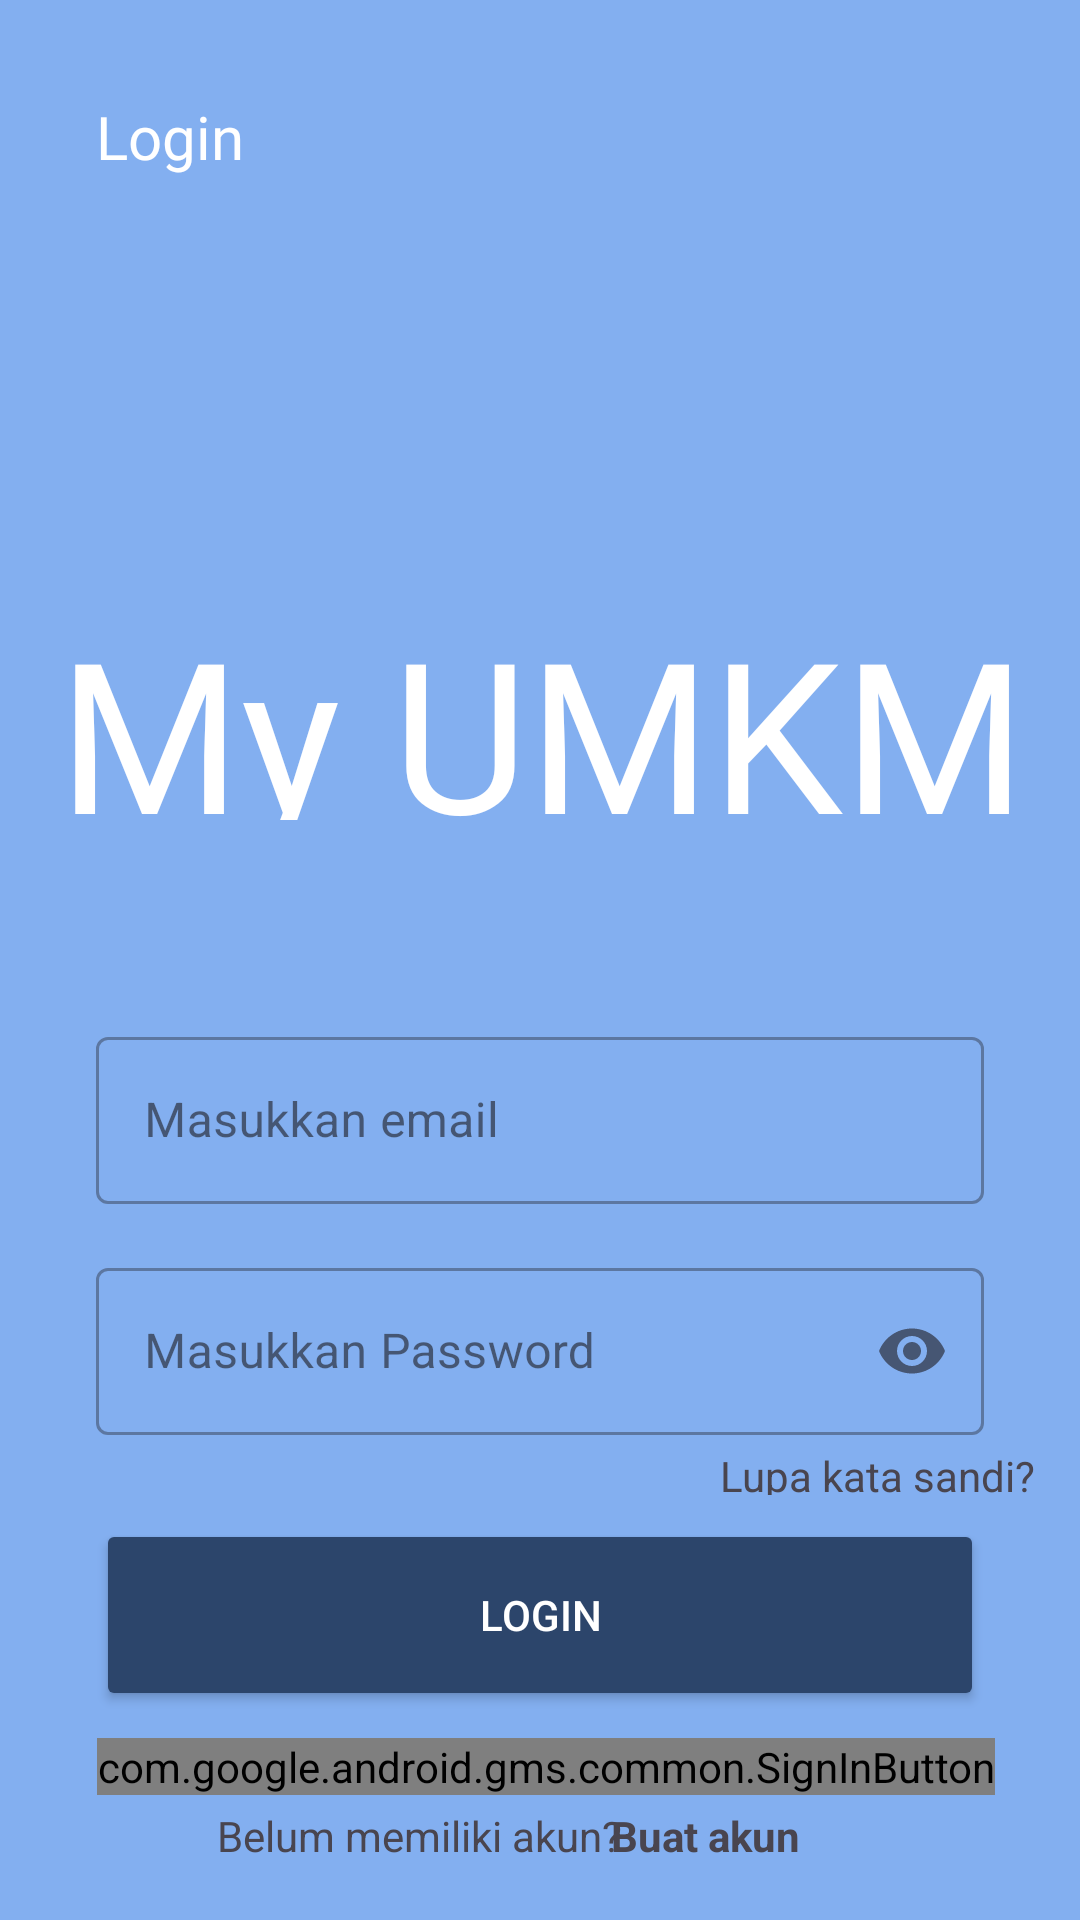

Here is an Android app screen rendered from its layout file. Give the layout XML and the strings, colors and styles it references.
<!-- AndroidManifest.xml: application theme Theme.MyUMKM -->
<!-- res/layout/activity_login.xml -->
<?xml version="1.0" encoding="utf-8"?>
<androidx.constraintlayout.widget.ConstraintLayout xmlns:android="http://schemas.android.com/apk/res/android"
    xmlns:app="http://schemas.android.com/apk/res-auto"
    xmlns:tools="http://schemas.android.com/tools"
    android:layout_width="match_parent"
    android:layout_height="match_parent"
    tools:context=".ui.login.LoginActivity"
    android:background="#83AFF0">


    <ImageView
        android:id="@+id/personImageView"
        android:layout_width="wrap_content"
        android:layout_height="wrap_content"
        android:layout_marginTop="32dp"
        android:layout_marginStart="-10dp"
        android:src="@drawable/baseline_person"
        app:layout_constraintStart_toEndOf="@+id/login"
        app:layout_constraintTop_toTopOf="parent" />

    <TextView
        android:id="@+id/login"
        android:layout_width="61dp"
        android:layout_height="30dp"
        android:layout_alignParentLeft="true"
        android:layout_alignParentTop="true"
        android:layout_marginStart="32dp"
        android:layout_marginTop="32dp"
        android:text="@string/login"
        android:textAlignment="textStart"
        android:textColor="@color/white"
        android:textSize="20sp"
        android:fontFamily="@font/outfit_semibold"
        app:layout_constraintStart_toStartOf="parent"
        app:layout_constraintTop_toTopOf="parent" />

    <View
        android:id="@+id/ellipse1"
        android:layout_width="400dp"
        android:layout_height="400dp"
        android:layout_alignParentLeft="false"
        android:layout_alignParentTop="false"
        android:layout_marginTop="-140dp"
        android:layout_marginEnd="80dp"
        android:alpha="0.2"
        android:background="@drawable/circle"
        app:layout_constraintEnd_toEndOf="parent"
        app:layout_constraintTop_toTopOf="parent"
        tools:ignore="MissingConstraints" />

    <View
        android:id="@+id/ellipse2"
        android:layout_width="280dp"
        android:layout_height="280dp"
        android:layout_alignParentLeft="true"
        android:layout_alignParentTop="true"
        android:layout_marginStart="228dp"
        android:layout_marginTop="-90dp"
        android:alpha="0.2"
        android:background="@drawable/circle"
        app:layout_constraintStart_toStartOf="parent"
        app:layout_constraintTop_toTopOf="parent"
        tools:ignore="MissingConstraints" />

    <TextView
        android:id="@+id/my_umkm"
        android:layout_width="390dp"
        android:layout_height="76dp"
        android:layout_alignParentLeft="true"
        android:layout_alignParentTop="true"
        android:layout_marginTop="130dp"
        android:fontFamily="@font/outfit_semibold"
        android:gravity="top"
        android:text="@string/my_umkm"
        android:textAlignment="center"
        android:textColor="@color/white"
        android:textSize="70sp"
        app:layout_constraintBottom_toTopOf="@+id/emailEditTextLayout"
        app:layout_constraintEnd_toEndOf="parent"
        app:layout_constraintHorizontal_bias="0.496"
        app:layout_constraintStart_toStartOf="parent"
        app:layout_constraintTop_toTopOf="parent"
        tools:ignore="RtlCompat" />


    <com.google.android.material.textfield.TextInputLayout
        android:id="@+id/emailEditTextLayout"
        style="@style/Widget.MaterialComponents.TextInputLayout.OutlinedBox"
        android:layout_width="0dp"
        android:layout_height="wrap_content"
        android:layout_marginStart="32dp"
        android:layout_marginTop="80dp"
        android:layout_marginEnd="32dp"
        app:layout_constraintEnd_toEndOf="parent"
        app:layout_constraintHorizontal_bias="0.0"
        app:layout_constraintStart_toStartOf="parent"
        app:layout_constraintTop_toBottomOf="@+id/ellipse1">

        <com.google.android.material.textfield.TextInputEditText
            android:id="@+id/emailEditText"
            android:layout_width="match_parent"
            android:layout_height="wrap_content"
            android:ems="10"
            android:hint="@string/email"
            android:inputType="textEmailAddress"
            tools:ignore="SpeakableTextPresentCheck" />
    </com.google.android.material.textfield.TextInputLayout>


    <Button
        android:id="@+id/loginButton"
        android:layout_width="0dp"
        android:layout_height="64dp"
        android:layout_marginStart="32dp"
        android:layout_marginTop="28dp"
        android:layout_marginEnd="32dp"
        android:backgroundTint="@color/navy"
        android:text="@string/login"
        android:textColor="@color/white"
        app:layout_constraintEnd_toEndOf="parent"
        app:layout_constraintHorizontal_bias="0.0"
        app:layout_constraintStart_toStartOf="parent"
        app:layout_constraintTop_toBottomOf="@+id/passwordEditTextLayout"/>

    <androidx.constraintlayout.widget.Guideline
        android:id="@+id/guidelineHorizontal"
        android:layout_width="wrap_content"
        android:layout_height="64dp"
        android:orientation="horizontal"
        app:layout_constraintEnd_toEndOf="parent"
        app:layout_constraintGuide_percent="0.31"
        app:layout_constraintStart_toStartOf="parent" />

    <androidx.constraintlayout.widget.Guideline
        android:id="@+id/guidelineHorizontal2"
        android:layout_width="wrap_content"
        android:layout_height="64dp"
        android:orientation="horizontal"
        app:layout_constraintEnd_toEndOf="parent"
        app:layout_constraintGuide_percent="0.0998632"
        app:layout_constraintStart_toStartOf="parent" />


    <com.google.android.material.textfield.TextInputLayout
        android:id="@+id/passwordEditTextLayout"
        style="@style/Widget.MaterialComponents.TextInputLayout.OutlinedBox"
        android:layout_width="0dp"
        android:layout_height="wrap_content"
        android:layout_marginStart="32dp"
        android:layout_marginTop="16dp"
        android:layout_marginEnd="32dp"
        app:endIconMode="password_toggle"
        app:layout_constraintEnd_toEndOf="parent"
        app:layout_constraintStart_toStartOf="parent"
        app:layout_constraintTop_toBottomOf="@+id/emailEditTextLayout">

        <com.google.android.material.textfield.TextInputEditText
            android:id="@+id/passwordEditText"
            android:layout_width="match_parent"
            android:layout_height="wrap_content"
            android:ems="10"
            android:hint="@string/password"
            android:inputType="textPassword"
            tools:ignore="SpeakableTextPresentCheck" />
    </com.google.android.material.textfield.TextInputLayout>

    <TextView
        android:id="@+id/forget_password"
        android:layout_width="120dp"
        android:layout_height="16dp"
        android:layout_alignParentLeft="true"
        android:layout_alignParentTop="true"
        android:layout_marginTop="4dp"
        android:gravity="top"
        android:text="@string/forgot_password"
        app:layout_constraintEnd_toEndOf="parent"
        app:layout_constraintTop_toBottomOf="@+id/passwordEditTextLayout" />

    <com.google.android.gms.common.SignInButton
        android:id="@+id/signInButton"
        android:layout_width="wrap_content"
        android:layout_height="wrap_content"
        app:buttonSize="wide"
        app:layout_constraintBottom_toBottomOf="parent"
        app:layout_constraintEnd_toEndOf="parent"
        app:layout_constraintHorizontal_bias="0.531"
        app:layout_constraintStart_toStartOf="parent"
        app:layout_constraintTop_toBottomOf="@+id/loginButton"
        app:layout_constraintVertical_bias="0.176" />

    <TextView
        android:id="@+id/signupAccount"
        android:layout_width="70dp"
        android:layout_height="wrap_content"
        android:layout_marginStart="-20dp"
        android:layout_marginTop="4dp"
        android:gravity="center"
        android:text="@string/signup_acc"
        android:textStyle="bold"
        app:layout_constraintEnd_toEndOf="parent"
        app:layout_constraintHorizontal_bias="0.709"
        app:layout_constraintStart_toStartOf="parent"
        app:layout_constraintTop_toBottomOf="@+id/signInButton" />

    <TextView
        android:id="@+id/signupText"
        android:layout_width="140dp"
        android:layout_height="wrap_content"
        android:layout_marginStart="52dp"
        android:layout_marginTop="4dp"
        android:layout_marginEnd="-10dp"
        android:gravity="center"
        android:text="@string/sign_signupacc"
        app:layout_constraintEnd_toStartOf="@+id/signupAccount"
        app:layout_constraintHorizontal_bias="1.0"
        app:layout_constraintStart_toStartOf="parent"
        app:layout_constraintTop_toBottomOf="@+id/signInButton" />

    <ProgressBar
        android:id="@+id/progressBar"
        style="?android:attr/progressBarStyle"
        android:layout_width="match_parent"
        android:layout_height="wrap_content"
        android:visibility="gone"
        app:layout_constraintBottom_toBottomOf="parent"
        app:layout_constraintTop_toTopOf="parent"
        tools:layout_editor_absoluteX="0dp"
        tools:visibility="visible" />

</androidx.constraintlayout.widget.ConstraintLayout>
<!-- resources referenced by this layout -->
<resources>
  <color name="navy">#2C456B</color>
  <color name="white">#FFFFFFFF</color>
  <string name="email">Masukkan email</string>
  <string name="forgot_password">Lupa kata sandi?</string>
  <string name="login">Login</string>
  <string name="my_umkm">My UMKM</string>
  <string name="password">Masukkan Password</string>
  <string name="sign_signupacc">Belum memiliki akun?</string>
  <string name="signup_acc">Buat akun</string>
  <style name="Theme.MyUMKM" parent="Base.Theme.MyUMKM" />
  <style name="Base.Theme.MyUMKM" parent="Theme.Material3.DayNight.NoActionBar">
          
          <item name="colorPrimary">@color/secondary</item>
          <item name="colorPrimaryVariant">@color/primary</item>
          <item name="colorAccent">@color/navy_button</item>
      </style>
  <color name="secondary">#4779C4</color>
  <color name="primary">#83AFF0</color>
  <color name="navy_button">#1B2D48</color>
</resources>
